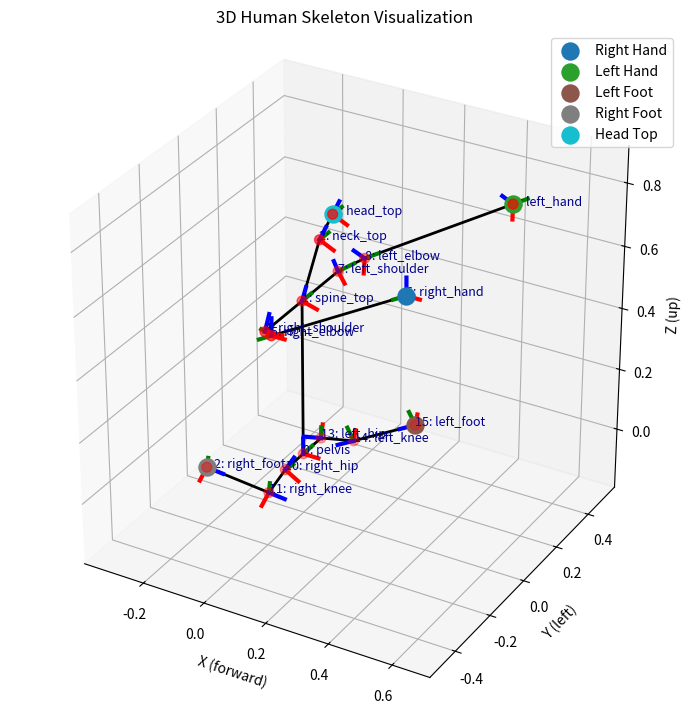

The script that saved this image:
import numpy as np
import matplotlib.pyplot as plt
from matplotlib.animation import FuncAnimation
import time

# ======================== #
# 1. SKELETON DEFINITIONS  #
# ======================== #

JOINT_NAMES = [
    "pelvis", "spine_top", "neck_top", "head_top",
    "right_shoulder", "right_elbow", "right_hand",
    "left_shoulder", "left_elbow", "left_hand",
    "right_hip", "right_knee", "right_foot",
    "left_hip", "left_knee", "left_foot"
]
JOINT_IDX = {name: idx for idx, name in enumerate(JOINT_NAMES)}
(
    PELVIS, SPINE_TOP, NECK_TOP, HEAD_TOP,   # 0-3
    RIGHT_SHOULDER, RIGHT_ELBOW, RIGHT_HAND, # 4-6
    LEFT_SHOULDER, LEFT_ELBOW, LEFT_HAND,    # 7-9
    RIGHT_HIP, RIGHT_KNEE, RIGHT_FOOT,       # 10-12
    LEFT_HIP, LEFT_KNEE, LEFT_FOOT           # 13-15
) = range(16)

def DOF(joint, axis): return 3 * joint + axis

NECK_TOP_YAW, NECK_TOP_PITCH, NECK_TOP_ROLL = DOF(NECK_TOP, 0), DOF(NECK_TOP, 1), DOF(NECK_TOP, 2)
SPINE_TOP_YAW, SPINE_TOP_PITCH, SPINE_TOP_ROLL = DOF(SPINE_TOP, 0), DOF(SPINE_TOP, 1), DOF(SPINE_TOP, 2)
RIGHT_SHOULDER_YAW, RIGHT_SHOULDER_PITCH, RIGHT_SHOULDER_ROLL = DOF(RIGHT_SHOULDER, 0), DOF(RIGHT_SHOULDER, 1), DOF(RIGHT_SHOULDER, 2)
RIGHT_ELBOW_YAW, RIGHT_ELBOW_PITCH, RIGHT_ELBOW_ROLL = DOF(RIGHT_ELBOW, 0), DOF(RIGHT_ELBOW, 1), DOF(RIGHT_ELBOW, 2)
LEFT_SHOULDER_YAW, LEFT_SHOULDER_PITCH, LEFT_SHOULDER_ROLL = DOF(LEFT_SHOULDER, 0), DOF(LEFT_SHOULDER, 1), DOF(LEFT_SHOULDER, 2)
LEFT_ELBOW_YAW, LEFT_ELBOW_PITCH, LEFT_ELBOW_ROLL = DOF(LEFT_ELBOW, 0), DOF(LEFT_ELBOW, 1), DOF(LEFT_ELBOW, 2)
RIGHT_HIP_YAW, RIGHT_HIP_PITCH, RIGHT_HIP_ROLL = DOF(RIGHT_HIP, 0), DOF(RIGHT_HIP, 1), DOF(RIGHT_HIP, 2)
RIGHT_KNEE_YAW, RIGHT_KNEE_PITCH, RIGHT_KNEE_ROLL = DOF(RIGHT_KNEE, 0), DOF(RIGHT_KNEE, 1), DOF(RIGHT_KNEE, 2)
LEFT_HIP_YAW, LEFT_HIP_PITCH, LEFT_HIP_ROLL = DOF(LEFT_HIP, 0), DOF(LEFT_HIP, 1), DOF(LEFT_HIP, 2)
LEFT_KNEE_YAW, LEFT_KNEE_PITCH, LEFT_KNEE_ROLL = DOF(LEFT_KNEE, 0), DOF(LEFT_KNEE, 1), DOF(LEFT_KNEE, 2)
# print(f"SPINE_TOP_YAW: ", SPINE_TOP_YAW)
# print(f"RIGHT_SHOULDER_YAW: ", RIGHT_SHOULDER_YAW)
BONES_IDX = [
    (PELVIS, SPINE_TOP), (SPINE_TOP, NECK_TOP), (NECK_TOP, HEAD_TOP),                      # upper body
    (SPINE_TOP, RIGHT_SHOULDER), (RIGHT_SHOULDER, RIGHT_ELBOW), (RIGHT_ELBOW, RIGHT_HAND), # right arm
    (SPINE_TOP, LEFT_SHOULDER), (LEFT_SHOULDER, LEFT_ELBOW), (LEFT_ELBOW, LEFT_HAND),      # left arm
    (PELVIS, RIGHT_HIP), (RIGHT_HIP, RIGHT_KNEE), (RIGHT_KNEE, RIGHT_FOOT),                # right leg
    (PELVIS, LEFT_HIP), (LEFT_HIP, LEFT_KNEE), (LEFT_KNEE, LEFT_FOOT)                      # left leg
]

BONE_LENGTHS = {
    'spine': 0.5, 'neck': 0.1, 'head': 0.1,
    'upper_arm': 0.3, 'lower_arm': 0.55,
    'upper_leg': 0.4, 'lower_leg': 0.4,
    'shoulder_offset': 0.2, 'hip_offset': 0.1
}

# Keys of bone lengths to optimize
BONE_LENGTH_KEYS_TO_OPTIMIZE = ['upper_arm', 'lower_arm', 'upper_leg', 'lower_leg', 'neck']

def get_default_bone_to_optimize_lengths_vec():
    return np.array([BONE_LENGTHS[key] for key in BONE_LENGTH_KEYS_TO_OPTIMIZE])

def update_bone_lengths_from_vec(bone_lengths, vec):
    for k, v in zip(BONE_LENGTH_KEYS_TO_OPTIMIZE, vec):
        bone_lengths[k] = v
    return bone_lengths

# Target joint: [all joints that will affect target joints]
DEFAULT_OPT_JOINTS = {
    HEAD_TOP:    [SPINE_TOP_YAW, SPINE_TOP_PITCH, SPINE_TOP_ROLL, NECK_TOP_YAW, NECK_TOP_PITCH, NECK_TOP_ROLL],
    RIGHT_HAND:  [SPINE_TOP_YAW, SPINE_TOP_PITCH, RIGHT_SHOULDER_YAW, RIGHT_SHOULDER_PITCH, RIGHT_SHOULDER_ROLL,
                  RIGHT_ELBOW_YAW, RIGHT_ELBOW_PITCH, RIGHT_ELBOW_ROLL],
    LEFT_HAND:   [SPINE_TOP_YAW, SPINE_TOP_PITCH, LEFT_SHOULDER_YAW, LEFT_SHOULDER_PITCH, LEFT_SHOULDER_ROLL,
                  LEFT_ELBOW_YAW, LEFT_ELBOW_PITCH, LEFT_ELBOW_ROLL],
    RIGHT_ELBOW: [SPINE_TOP_YAW, RIGHT_SHOULDER_YAW, RIGHT_SHOULDER_PITCH, RIGHT_SHOULDER_ROLL,
                  RIGHT_ELBOW_YAW, RIGHT_ELBOW_PITCH, RIGHT_ELBOW_ROLL],
    LEFT_ELBOW:  [SPINE_TOP_YAW, LEFT_SHOULDER_YAW, LEFT_SHOULDER_PITCH, LEFT_SHOULDER_ROLL,
                  LEFT_ELBOW_YAW, LEFT_ELBOW_PITCH, LEFT_ELBOW_ROLL],
    RIGHT_FOOT:  [RIGHT_HIP_YAW, RIGHT_HIP_PITCH, RIGHT_HIP_ROLL,
                  RIGHT_KNEE_YAW, RIGHT_KNEE_PITCH, RIGHT_KNEE_ROLL],
    LEFT_FOOT:   [LEFT_HIP_YAW, LEFT_HIP_PITCH, LEFT_HIP_ROLL,
                  LEFT_KNEE_YAW, LEFT_KNEE_PITCH, LEFT_KNEE_ROLL],
    RIGHT_KNEE:  [RIGHT_HIP_YAW, RIGHT_HIP_PITCH, RIGHT_HIP_ROLL,
                  RIGHT_KNEE_YAW, RIGHT_KNEE_PITCH, RIGHT_KNEE_ROLL],
    LEFT_KNEE:   [LEFT_HIP_YAW, LEFT_HIP_PITCH, LEFT_HIP_ROLL,
                  LEFT_KNEE_YAW, LEFT_KNEE_PITCH, LEFT_KNEE_ROLL],
}

def get_default_joint_angles():
    return np.zeros(48)
  
def _deg(a):  # degrees -> radians
    return np.deg2rad(a)

def get_default_joint_limits():
    """
    Returns (lower, upper) arrays of shape (48,) for yaw, pitch, roll per joint.
    Limits are conservative human-like ranges; tweak as needed.
    """
    lower = -np.pi * np.ones(48, dtype=float)
    upper =  np.pi * np.ones(48, dtype=float)

    def set_limits(joint, yaw_range, pitch_range, roll_range):
        y0, y1 = _deg(yaw_range[0]), _deg(yaw_range[1])
        p0, p1 = _deg(pitch_range[0]), _deg(pitch_range[1])
        r0, r1 = _deg(roll_range[0]), _deg(roll_range[1])
        i = 3 * joint
        lower[i + 0], upper[i + 0] = y0, y1  # yaw (Z)
        lower[i + 1], upper[i + 1] = p0, p1  # pitch (Y)
        lower[i + 2], upper[i + 2] = r0, r1  # roll (X)

    # Root pelvis: generous
    set_limits(PELVIS,       (-180, 180), (-90, 90),  (-90, 90))
    # Spine / neck / head: moderate
    set_limits(SPINE_TOP,    (-60,  60),  (-45, 45),  (-45, 45))
    set_limits(NECK_TOP,     (-80,  80),  (-60, 60),  (-60, 60))
    set_limits(HEAD_TOP,     (-80,  80),  (-60, 60),  (-60, 60))
    # Shoulders (ball joints)
    set_limits(RIGHT_SHOULDER, (-150, 150), (-150, 150), (-100, 100))
    set_limits(LEFT_SHOULDER,  (-150, 150), (-150, 150), (-100, 100))
    # Elbows (mostly hinge on pitch; keep yaw/roll tighter)
    set_limits(RIGHT_ELBOW,  (-45, 45), (0, 150), (-45, 45))
    set_limits(LEFT_ELBOW,   (-45, 45), (0, 150), (-45, 45))
    # Hands/wrists (liberal)
    set_limits(RIGHT_HAND,   (-90, 90), (-90, 90), (-90, 90))
    set_limits(LEFT_HAND,    (-90, 90), (-90, 90), (-90, 90))
    # Hips (ball joints)
    set_limits(RIGHT_HIP,    (-70, 70), (-120, 120), (-50, 50))
    set_limits(LEFT_HIP,     (-70, 70), (-120, 120), (-50, 50))
    # Knees (mostly hinge on pitch)
    set_limits(RIGHT_KNEE,   (-30, 30), (0, 150), (-30, 30))
    set_limits(LEFT_KNEE,    (-30, 30), (0, 150), (-30, 30))
    # Feet/ankles
    set_limits(RIGHT_FOOT,   (-45, 45), (-45, 45), (-30, 30))
    set_limits(LEFT_FOOT,    (-45, 45), (-45, 45), (-30, 30))

    return lower, upper


def rot_x(theta): c,s = np.cos(theta), np.sin(theta); return np.array([[1,0,0],[0,c,-s],[0,s,c]])
def rot_y(theta): c,s = np.cos(theta), np.sin(theta); return np.array([[c,0,s],[0,1,0],[-s,0,c]])
def rot_z(theta): c,s = np.cos(theta), np.sin(theta); return np.array([[c,-s,0],[s,c,0],[0,0,1]])

def get_joint_positions_and_orientations(bone_lengths, joint_angles):
    # Unpack bone lengths
    spine_len, neck_len, head_len = bone_lengths['spine'], bone_lengths['neck'], bone_lengths['head']
    upper_arm_len, lower_arm_len = bone_lengths['upper_arm'], bone_lengths['lower_arm']
    upper_leg_len, lower_leg_len = bone_lengths['upper_leg'], bone_lengths['lower_leg']
    shoulder_offset, hip_offset = bone_lengths['shoulder_offset'], bone_lengths['hip_offset']

    def ang(idx): return joint_angles[3*idx:3*idx+3]
    joint_positions, joint_orientations = [], []

    p = np.array([0., 0., 0.])
    R = rot_z(ang(0)[0]) @ rot_y(ang(0)[1]) @ rot_x(ang(0)[2])
    joint_positions.append(p); joint_orientations.append(R)

    R_spine = R @ rot_z(ang(1)[0]) @ rot_y(ang(1)[1]) @ rot_x(ang(1)[2])
    p_spine = p + R @ np.array([0, 0, spine_len])
    joint_positions.append(p_spine); joint_orientations.append(R_spine)

    R_neck = R_spine @ rot_z(ang(2)[0]) @ rot_y(ang(2)[1]) @ rot_x(ang(2)[2])
    p_neck = p_spine + R_spine @ np.array([0, 0, neck_len])
    joint_positions.append(p_neck); joint_orientations.append(R_neck)

    R_head = R_neck @ rot_z(ang(3)[0]) @ rot_y(ang(3)[1]) @ rot_x(ang(3)[2])
    p_head = p_neck + R_neck @ np.array([0, 0, head_len])
    joint_positions.append(p_head); joint_orientations.append(R_head)

    R_sho_r = R_spine @ rot_z(ang(4)[0]) @ rot_y(ang(4)[1]) @ rot_x(ang(4)[2])
    p_sho_r = p_spine + R_spine @ np.array([0, -shoulder_offset, 0])
    joint_positions.append(p_sho_r); joint_orientations.append(R_sho_r)
    R_elb_r = R_sho_r @ rot_z(ang(5)[0]) @ rot_y(ang(5)[1]) @ rot_x(ang(5)[2])
    p_elb_r = p_sho_r + R_sho_r @ np.array([0, -upper_arm_len, 0])
    joint_positions.append(p_elb_r); joint_orientations.append(R_elb_r)
    R_hand_r = R_elb_r @ rot_z(ang(6)[0]) @ rot_y(ang(6)[1]) @ rot_x(ang(6)[2])
    p_hand_r = p_elb_r + R_elb_r @ np.array([0, -lower_arm_len, 0])
    joint_positions.append(p_hand_r); joint_orientations.append(R_hand_r)

    R_sho_l = R_spine @ rot_z(ang(7)[0]) @ rot_y(ang(7)[1]) @ rot_x(ang(7)[2])
    p_sho_l = p_spine + R_spine @ np.array([0, shoulder_offset, 0])
    joint_positions.append(p_sho_l); joint_orientations.append(R_sho_l)
    R_elb_l = R_sho_l @ rot_z(ang(8)[0]) @ rot_y(ang(8)[1]) @ rot_x(ang(8)[2])
    p_elb_l = p_sho_l + R_sho_l @ np.array([0, upper_arm_len, 0])
    joint_positions.append(p_elb_l); joint_orientations.append(R_elb_l)
    R_hand_l = R_elb_l @ rot_z(ang(9)[0]) @ rot_y(ang(9)[1]) @ rot_x(ang(9)[2])
    p_hand_l = p_elb_l + R_elb_l @ np.array([0, lower_arm_len, 0])
    joint_positions.append(p_hand_l); joint_orientations.append(R_hand_l)

    R_hip_r = R @ rot_z(ang(10)[0]) @ rot_y(ang(10)[1]) @ rot_x(ang(10)[2])
    p_hip_r = p + R @ np.array([0, -hip_offset, 0])
    joint_positions.append(p_hip_r); joint_orientations.append(R_hip_r)
    R_knee_r = R_hip_r @ rot_z(ang(11)[0]) @ rot_y(ang(11)[1]) @ rot_x(ang(11)[2])
    p_knee_r = p_hip_r + R_hip_r @ np.array([0, 0, -upper_leg_len])
    joint_positions.append(p_knee_r); joint_orientations.append(R_knee_r)
    R_foot_r = R_knee_r @ rot_z(ang(12)[0]) @ rot_y(ang(12)[1]) @ rot_x(ang(12)[2])
    p_foot_r = p_knee_r + R_knee_r @ np.array([0, 0, -lower_leg_len])
    joint_positions.append(p_foot_r); joint_orientations.append(R_foot_r)

    R_hip_l = R @ rot_z(ang(13)[0]) @ rot_y(ang(13)[1]) @ rot_x(ang(13)[2])
    p_hip_l = p + R @ np.array([0, hip_offset, 0])
    joint_positions.append(p_hip_l); joint_orientations.append(R_hip_l)
    R_knee_l = R_hip_l @ rot_z(ang(14)[0]) @ rot_y(ang(14)[1]) @ rot_x(ang(14)[2])
    p_knee_l = p_hip_l + R_hip_l @ np.array([0, 0, -upper_leg_len])
    joint_positions.append(p_knee_l); joint_orientations.append(R_knee_l)
    R_foot_l = R_knee_l @ rot_z(ang(15)[0]) @ rot_y(ang(15)[1]) @ rot_x(ang(15)[2])
    p_foot_l = p_knee_l + R_knee_l @ np.array([0, 0, -lower_leg_len])
    joint_positions.append(p_foot_l); joint_orientations.append(R_foot_l)

    return np.vstack(joint_positions), joint_orientations

# ==========================================
# Multi-Target Inverse Kinematics with Bone Lengths
# ==========================================
def multi_target_ik_opt_bones(
    bone_lengths,
    joint_angles,
    targets,
    end_effector_idxs,
    opt_joint_indices_list=None,
    max_iters=100,
    tolerance=1e-2,
    step_size=1.0,
    step_size_bl=0.1,      # step for bone length update
    verbose=False
):
    joint_angles = np.array(joint_angles).copy()
    bone_to_optimize_lengths_vec = get_default_bone_to_optimize_lengths_vec() # bones to optimize lengths
    all_bone_lengths_cur = BONE_LENGTHS.copy() # all bone lengths
    n_joints = len(joint_angles)
    n_bones = len(bone_to_optimize_lengths_vec)

    if opt_joint_indices_list is None:
        opt_joint_indices_list = [
            DEFAULT_OPT_JOINTS.get(eff_idx, list(range(n_joints)))
            for eff_idx in end_effector_idxs
        ]
    if verbose:
        print("Optimizing joint indices for each target:")
        for i, (eff_idx, opt_idx) in enumerate(zip(end_effector_idxs, opt_joint_indices_list)):
            eff_name = JOINT_NAMES[eff_idx] if eff_idx < len(JOINT_NAMES) else f"Index {eff_idx}"
            joint_names = [JOINT_NAMES[j//3] + f"_{['yaw','pitch','roll'][j%3]}" if (j//3) < len(JOINT_NAMES) else str(j)
                          for j in opt_idx]
            print(f"  Target {i}: {eff_name} (index {eff_idx})")
            print(f"    Optimizing DOFs: {joint_names}")

    angles_history = [joint_angles.copy()]
    bone_length_history = [bone_to_optimize_lengths_vec.copy()]

    for it in range(max_iters):
        all_bone_lengths_cur = update_bone_lengths_from_vec(BONE_LENGTHS.copy(), bone_to_optimize_lengths_vec)
        joint_positions, _ = get_joint_positions_and_orientations(all_bone_lengths_cur, joint_angles)
        error_vecs = []
        d_theta_accum = np.zeros(n_joints)
        d_theta_count = np.zeros(n_joints)
        d_bl_accum = np.zeros(n_bones)
        d_bl_count = np.zeros(n_bones)

        # loop through all targets
        for t, (target, eff_idx, opt_joint_indices) in enumerate(zip(targets, end_effector_idxs, opt_joint_indices_list)):
            # print(f"Target {t+1}/{len(targets)}: {JOINT_NAMES[eff_idx]} at {target}")
            eff_pos = joint_positions[eff_idx]
            error = target - eff_pos
            error_vecs.append(error)

            # Joint angle Jacobian
            J_theta = np.zeros((3, len(opt_joint_indices)))
            delta_theta = 1e-2
            for j, idx in enumerate(opt_joint_indices): # for each target, get relevant joints
                orig = joint_angles[idx]
                joint_angles[idx] += delta_theta
                joint_positions_pert, _ = get_joint_positions_and_orientations(all_bone_lengths_cur, joint_angles)
                eff_pos_pert = joint_positions_pert[eff_idx]
                J_theta[:, j] = (eff_pos_pert - eff_pos) / delta_theta
                joint_angles[idx] = orig
            d_theta = step_size * J_theta.T @ error # correction
            for j, idx in enumerate(opt_joint_indices):
                d_theta_accum[idx] += d_theta[j]
                d_theta_count[idx] += 1

            # Bone length Jacobian
            J_bl = np.zeros((3, n_bones))
            delta_bl = 1e-2
            for b, key in enumerate(BONE_LENGTH_KEYS_TO_OPTIMIZE): # for each target, get rele
                orig = bone_to_optimize_lengths_vec[b]
                bone_to_optimize_lengths_vec[b] += delta_bl
                bone_lengths_tmp = update_bone_lengths_from_vec(BONE_LENGTHS.copy(), bone_to_optimize_lengths_vec)
                joint_positions_pert, _ = get_joint_positions_and_orientations(bone_lengths_tmp, joint_angles)
                eff_pos_pert = joint_positions_pert[eff_idx]
                J_bl[:, b] = (eff_pos_pert - eff_pos) / delta_bl
                bone_to_optimize_lengths_vec[b] = orig
            d_bl = step_size_bl * J_bl.T @ error # correction (here only relevant will be non-zero)
            d_bl_accum += d_bl
            d_bl_count += 1

        update_indices = np.where(d_theta_count > 0)[0] # update specific joints
        # print(f"d_theta_count: {d_theta_count}")
        # print(f"np.where(d_theta_count > 0): {np.where(d_theta_count > 0)}")
        # print(f"shape: {np.where(d_theta_count > 0)[0].shape}")
        # print(f"Update joint indices: {update_indices}")
        joint_angles[update_indices] += d_theta_accum[update_indices] / d_theta_count[update_indices]

        update_bl_indices = np.where(d_bl_count > 0)[0]
        bone_to_optimize_lengths_vec[update_bl_indices] += d_bl_accum[update_bl_indices] / d_bl_count[update_bl_indices]
        bone_to_optimize_lengths_vec = np.clip(bone_to_optimize_lengths_vec, 0.05, 2.0)
        # print(f"Bone lengths (iter {it+1}): {bone_to_optimize_lengths_vec}")

        angles_history.append(joint_angles.copy())
        bone_length_history.append(bone_to_optimize_lengths_vec.copy())

        err_norm = np.linalg.norm(np.concatenate(error_vecs))
        if verbose:
            print(f"Iteration {it+1}: Total error norm = {err_norm:.5f}, bone_lengths = {bone_to_optimize_lengths_vec}")
        if err_norm < tolerance:
            if verbose:
                print(f"IK converged in {it} iterations. Final error: {err_norm:.5f}")
            break

    bone_lengths_final = update_bone_lengths_from_vec(BONE_LENGTHS.copy(), bone_to_optimize_lengths_vec)
    return joint_angles, bone_lengths_final, angles_history, bone_length_history

# Multi-target IK with bone length optimization (Levenberg-Marquardt)
# def multi_target_ik_opt_bones_lm(
#     bone_lengths,
#     joint_angles,
#     targets,
#     end_effector_idxs,
#     opt_joint_indices_list=None,
#     max_iters=100,
#     tolerance=1e-2,
#     angle_delta=1e-3,      # FD step for angles (radians)
#     length_delta=1e-3,     # FD step for bone lengths (units of length)
#     lm_lambda0=1e-2,       # initial LM damping
#     lm_lambda_factor=2.0,  # multiply by this when a trial step fails; divide when it succeeds
#     lm_lambda_min=1e-6,
#     lm_lambda_max=1e+2,
#     angle_step_clip=np.deg2rad(15.0),  # optional max per-iter step (keeps things stable)
#     bone_clip=(0.05, 2.0),             # min/max for optimized bone lengths
#     angle_reg=1.0,     # relative damping weight for angles
#     bone_reg=5.0,      # relative damping weight for bone lengths (discourage crazy bones)
#     verbose=False
# ):
#     """
#     Levenberg–Marquardt solver for multi-target IK with a small set of bone lengths optimized.
#     Returns (joint_angles, bone_lengths_final, angles_history, bone_length_history)
#     """
#     # Working copies
#     theta = np.array(joint_angles, dtype=float).copy()
#     bl_vec = get_default_bone_to_optimize_lengths_vec().astype(float).copy()

#     # Determine which angle DOFs are active (union of lists per target)
#     n_joints = theta.size
#     if opt_joint_indices_list is None:
#         opt_joint_indices_list = [
#             DEFAULT_OPT_JOINTS.get(eff_idx, list(range(n_joints)))
#             for eff_idx in end_effector_idxs
#         ]
#     active_angle_idx = sorted(set(i for idxs in opt_joint_indices_list for i in idxs))
#     if len(active_angle_idx) == 0:
#         active_angle_idx = list(range(n_joints))

#     # Book-keeping
#     angles_history = [theta.copy()]
#     bone_length_history = [bl_vec.copy()]
#     lm_lambda = float(lm_lambda0)

#     # Helper: FK wrapper
#     def fk_positions(curr_theta, curr_bl_vec):
#         bl_all = update_bone_lengths_from_vec(BONE_LENGTHS.copy(), curr_bl_vec)
#         jp, _ = get_joint_positions_and_orientations(bl_all, curr_theta)
#         return jp, bl_all

#     # Compute initial error
#     jp, bl_all = fk_positions(theta, bl_vec)
#     eff_positions = [jp[idx] for idx in end_effector_idxs]
#     e = np.concatenate([t - p for t, p in zip(targets, eff_positions)])
#     prev_err = np.linalg.norm(e)

#     for it in range(max_iters):
#         # Build stacked Jacobians for all targets at current state
#         M = len(end_effector_idxs)           # number of targets
#         n_active = len(active_angle_idx)
#         n_bones = bl_vec.size

#         J_theta = np.zeros((3 * M, n_active))
#         J_bl    = np.zeros((3 * M, n_bones))

#         # Cache unperturbed effector positions
#         jp, _ = fk_positions(theta, bl_vec)
#         eff_pos_base = [jp[idx] for idx in end_effector_idxs]

#         # ----- Angle Jacobian (columns over active DOFs) -----
#         for c, j_idx in enumerate(active_angle_idx):
#             orig = theta[j_idx]
#             theta[j_idx] = orig + angle_delta
#             jp_pert, _ = fk_positions(theta, bl_vec)
#             for i, eff_idx in enumerate(end_effector_idxs):
#                 row = 3 * i
#                 dp = jp_pert[eff_idx] - eff_pos_base[i]
#                 J_theta[row:row+3, c] = dp / angle_delta
#             theta[j_idx] = orig

#         # ----- Bone-length Jacobian (columns over optimized bone lengths) -----
#         for c, key in enumerate(BONE_LENGTH_KEYS_TO_OPTIMIZE):
#             orig = bl_vec[c]
#             bl_vec[c] = orig + length_delta
#             jp_pert, _ = fk_positions(theta, bl_vec)
#             for i, eff_idx in enumerate(end_effector_idxs):
#                 row = 3 * i
#                 dp = jp_pert[eff_idx] - eff_pos_base[i]
#                 J_bl[row:row+3, c] = dp / length_delta
#             bl_vec[c] = orig

#         # Stack Jacobians and error vector
#         J = np.hstack([J_theta, J_bl])   # shape: (3M, n_active + n_bones)
#         e = np.concatenate([t - p for t, p in zip(targets, eff_pos_base)])

#         # LM system: (J^T J + λ^2 D) Δ = J^T e
#         JTJ = J.T @ J
#         JTe = J.T @ e
#         # Diagonal damping that can weight angles vs bones differently
#         D = np.diag(np.concatenate([
#             angle_reg * np.ones(n_active),
#             bone_reg  * np.ones(n_bones)
#         ]))

#         # Try adaptive λ until we find an improving step (or give up a few times)
#         improved = False
#         for _trial in range(8):
#             A = JTJ + (lm_lambda ** 2) * D
#             try:
#                 delta = np.linalg.solve(A, JTe)
#             except np.linalg.LinAlgError:
#                 # Add tiny jitter if numerics get hairy
#                 A = A + 1e-9 * np.eye(A.shape[0])
#                 delta = np.linalg.solve(A, JTe)

#             d_theta = delta[:n_active]
#             d_bl    = delta[n_active:]

#             # Optional global step limiter (keeps things sane)
#             max_step = np.max(np.abs(d_theta)) if d_theta.size else 0.0
#             if angle_step_clip is not None and max_step > angle_step_clip:
#                 scale = angle_step_clip / (max_step + 1e-12)
#                 d_theta *= scale
#                 d_bl    *= scale

#             # Candidate update
#             theta_new = theta.copy()
#             theta_new[active_angle_idx] += d_theta

#             bl_vec_new = bl_vec.copy() + d_bl
#             bl_vec_new = np.clip(bl_vec_new, bone_clip[0], bone_clip[1])

#             # Evaluate new error
#             jp_new, _ = fk_positions(theta_new, bl_vec_new)
#             e_new = np.concatenate([
#                 t - jp_new[idx] for t, idx in zip(targets, end_effector_idxs)
#             ])
#             err_new = np.linalg.norm(e_new)

#             if err_new < prev_err:  # accept
#                 theta = theta_new
#                 bl_vec = bl_vec_new
#                 prev_err = err_new
#                 lm_lambda = max(lm_lambda / lm_lambda_factor, lm_lambda_min)
#                 improved = True
#                 break
#             else:
#                 lm_lambda = min(lm_lambda * lm_lambda_factor, lm_lambda_max)

#         # Record accepted state (or the last tried one if none improved)
#         angles_history.append(theta.copy())
#         bone_length_history.append(bl_vec.copy())

#         if verbose:
#             print(f"[LM] iter {it+1:03d}  λ={lm_lambda:.2e}  error={prev_err:.6f}  bones={update_bone_lengths_from_vec(BONE_LENGTHS.copy(), bl_vec)}")

#         if prev_err < tolerance:
#             if verbose:
#                 print(f"[LM] converged in {it+1} iterations, error={prev_err:.6f}")
#             break

#     bone_lengths_final = update_bone_lengths_from_vec(BONE_LENGTHS.copy(), bl_vec)
#     return theta, bone_lengths_final, angles_history, bone_length_history

def multi_target_ik_opt_bones_lm(
    bone_lengths,
    joint_angles,
    targets,
    end_effector_idxs,
    opt_joint_indices_list=None,
    max_iters=100,
    tolerance=1e-2,
    angle_delta=1e-3,      # FD step for angles (radians)
    length_delta=1e-3,     # FD step for bone lengths (length units)
    lm_lambda0=1e-2,       # initial LM damping
    lm_lambda_factor=2.0,  # λ update factor
    lm_lambda_min=1e-6,
    lm_lambda_max=1e+2,
    angle_step_clip=np.deg2rad(15.0),  # optional max per-iter step (radians)
    bone_clip=(0.05, 2.0),             # min/max for optimized bone lengths
    angle_reg=1.0,     # LM diagonal weight for angles
    bone_reg=5.0,      # LM diagonal weight for bone lengths
    target_weights=None,           # list/array of length = #targets
    joint_limits=None,             # tuple (lower, upper), each shape (48,)
    verbose=False
):
    """
    Levenberg–Marquardt IK with (1) target weights and (2) joint limits.
    Returns (theta, bone_lengths_final, angles_history, bone_length_history)
    """
    # Working copies
    theta = np.array(joint_angles, dtype=float).copy()
    bl_vec = get_default_bone_to_optimize_lengths_vec().astype(float).copy()

    # Active angle indices
    n_joints = theta.size
    if opt_joint_indices_list is None:
        opt_joint_indices_list = [
            DEFAULT_OPT_JOINTS.get(eff_idx, list(range(n_joints)))
            for eff_idx in end_effector_idxs
        ]
    active_angle_idx = sorted(set(i for idxs in opt_joint_indices_list for i in idxs)) or list(range(n_joints))
    n_active = len(active_angle_idx)

    # Target weights
    M = len(end_effector_idxs)
    if target_weights is None:
        target_weights = np.ones(M, dtype=float)
    w = np.asarray(target_weights, dtype=float).clip(min=0.0)
    w_sqrt = np.sqrt(w)

    # Joint limits
    if joint_limits is None:
        lower_lim, upper_lim = -np.inf * np.ones(n_joints), np.inf * np.ones(n_joints)
    else:
        lower_lim, upper_lim = joint_limits
        assert lower_lim.shape == (n_joints,) and upper_lim.shape == (n_joints,)

    # Book-keeping
    angles_history = [theta.copy()]
    bone_length_history = [bl_vec.copy()]
    lm_lambda = float(lm_lambda0)

    # FK wrapper
    def fk_positions(curr_theta, curr_bl_vec):
        bl_all = update_bone_lengths_from_vec(BONE_LENGTHS.copy(), curr_bl_vec)
        jp, _ = get_joint_positions_and_orientations(bl_all, curr_theta)
        return jp, bl_all

    # Initial error
    jp, _ = fk_positions(theta, bl_vec)
    eff_positions = [jp[idx] for idx in end_effector_idxs]
    e = np.concatenate([t - p for t, p in zip(targets, eff_positions)])
    prev_err = np.linalg.norm(np.repeat(w_sqrt, 3) * e)  # weighted norm

    for it in range(max_iters):
        n_bones = bl_vec.size

        # Jacobians at current state
        J_theta = np.zeros((3 * M, n_active))
        J_bl    = np.zeros((3 * M, n_bones))

        jp_base, _ = fk_positions(theta, bl_vec)
        eff_pos_base = [jp_base[idx] for idx in end_effector_idxs]

        # Angle Jacobian
        for c, j_idx in enumerate(active_angle_idx):
            orig = theta[j_idx]
            theta[j_idx] = orig + angle_delta
            jp_pert, _ = fk_positions(theta, bl_vec)
            for i, eff_idx in enumerate(end_effector_idxs):
                row = 3 * i
                dp = jp_pert[eff_idx] - eff_pos_base[i]
                J_theta[row:row+3, c] = dp / angle_delta
            theta[j_idx] = orig

        # Bone-length Jacobian
        for c, _key in enumerate(BONE_LENGTH_KEYS_TO_OPTIMIZE):
            orig = bl_vec[c]
            bl_vec[c] = orig + length_delta
            jp_pert, _ = fk_positions(theta, bl_vec)
            for i, eff_idx in enumerate(end_effector_idxs):
                row = 3 * i
                dp = jp_pert[eff_idx] - eff_pos_base[i]
                J_bl[row:row+3, c] = dp / length_delta
            bl_vec[c] = orig

        # Stack and build weighted residual
        J = np.hstack([J_theta, J_bl])            # (3M, n_active+n_bones)
        e = np.concatenate([t - p for t, p in zip(targets, eff_pos_base)])  # (3M,)

        # Apply target weights (per 3-vector block)
        if not np.allclose(w, 1.0):
            for i in range(M):
                row = 3 * i
                J[row:row+3, :] *= w_sqrt[i]
                e[row:row+3]    *= w_sqrt[i]

        # LM system
        JTJ = J.T @ J
        JTe = J.T @ e
        D = np.diag(np.concatenate([angle_reg * np.ones(n_active), bone_reg * np.ones(n_bones)]))

        improved = False
        for _trial in range(8):
            A = JTJ + (lm_lambda ** 2) * D
            try:
                delta = np.linalg.solve(A, JTe)
            except np.linalg.LinAlgError:
                A = A + 1e-9 * np.eye(A.shape[0])
                delta = np.linalg.solve(A, JTe)

            d_theta = delta[:n_active]
            d_bl    = delta[n_active:]

            # Optional global angle step limiter
            if angle_step_clip is not None and d_theta.size:
                max_step = np.max(np.abs(d_theta))
                if max_step > angle_step_clip:
                    scale = angle_step_clip / (max_step + 1e-12)
                    d_theta *= scale
                    d_bl    *= scale

            # Candidate update
            theta_new = theta.copy()
            theta_new[active_angle_idx] += d_theta
            # Hard clamp to joint limits
            theta_new = np.minimum(np.maximum(theta_new, lower_lim), upper_lim)

            bl_vec_new = np.clip(bl_vec + d_bl, bone_clip[0], bone_clip[1])

            # Evaluate weighted error
            jp_new, _ = fk_positions(theta_new, bl_vec_new)
            e_new = np.concatenate([t - jp_new[idx] for t, idx in zip(targets, end_effector_idxs)])
            err_new = np.linalg.norm(np.repeat(w_sqrt, 3) * e_new)

            if err_new < prev_err:
                theta = theta_new
                bl_vec = bl_vec_new
                prev_err = err_new
                lm_lambda = max(lm_lambda / lm_lambda_factor, lm_lambda_min)
                improved = True
                break
            else:
                lm_lambda = min(lm_lambda * lm_lambda_factor, lm_lambda_max)

        angles_history.append(theta.copy())
        bone_length_history.append(bl_vec.copy())

        if verbose:
            print(f"[LM+w,l] iter {it+1:03d}  λ={lm_lambda:.2e}  w_err={prev_err:.6f}")

        if prev_err < tolerance:
            if verbose:
                print(f"[LM+w,l] converged in {it+1} iterations, weighted error={prev_err:.6f}")
            break

    bone_lengths_final = update_bone_lengths_from_vec(BONE_LENGTHS.copy(), bl_vec)
    return theta, bone_lengths_final, angles_history, bone_length_history


# ================================== #
# 4. VISUALIZATION UTILS & EXECUTION #
# ================================== #

def draw_frame(ax, origin, R, length=0.05):
    x_axis = origin + R @ np.array([length, 0, 0])
    y_axis = origin + R @ np.array([0, length, 0])
    z_axis = origin + R @ np.array([0, 0, length])
    ax.plot([origin[0], x_axis[0]], [origin[1], x_axis[1]], [origin[2], x_axis[2]], color='r', linewidth=3)
    ax.plot([origin[0], y_axis[0]], [origin[1], y_axis[1]], [origin[2], y_axis[2]], color='g', linewidth=3)
    ax.plot([origin[0], z_axis[0]], [origin[1], z_axis[1]], [origin[2], z_axis[2]], color='b', linewidth=3)

def set_axes_equal(ax):
    x_limits = ax.get_xlim3d()
    y_limits = ax.get_ylim3d()
    z_limits = ax.get_zlim3d()
    x_range = abs(x_limits[1] - x_limits[0])
    y_range = abs(y_limits[1] - y_limits[0])
    z_range = abs(z_limits[1] - z_limits[0])
    x_middle = np.mean(x_limits)
    y_middle = np.mean(y_limits)
    z_middle = np.mean(z_limits)
    plot_radius = 0.5 * max([x_range, y_range, z_range])
    ax.set_xlim3d([x_middle - plot_radius, x_middle + plot_radius])
    ax.set_ylim3d([y_middle - plot_radius, y_middle + plot_radius])
    ax.set_zlim3d([z_middle - plot_radius, z_middle + plot_radius])

def plot_skeleton(
    ax, joint_positions, joint_orientations,
    targets=None, target_names=None, show_axes=True, title=''
):
    ax.clear()
    ax.scatter(joint_positions[:, 0], joint_positions[:, 1], joint_positions[:, 2], color='red', s=50)
    if targets is not None:
        n_targets = len(targets)
        colors = plt.cm.get_cmap('tab10', n_targets)
        for idx, target in enumerate(targets):
            name = target_names[idx] if (target_names is not None and idx < len(target_names)) else f'Target {idx+1}'
            ax.scatter(*target, color=colors(idx), s=150, label=name)
    for b in BONES_IDX:
        xs, ys, zs = zip(*joint_positions[list(b)])
        ax.plot(xs, ys, zs, color='black', linewidth=2)
    for i, (pos, R) in enumerate(zip(joint_positions, joint_orientations)):
        if show_axes:
            draw_frame(ax, pos, R, length=0.05)
        ax.text(pos[0], pos[1], pos[2], f'{i}: {JOINT_NAMES[i]}', color='darkblue', fontsize=9)
    ax.set_xlabel('X (forward)')
    ax.set_ylabel('Y (left)')
    ax.set_zlabel('Z (up)')
    ax.set_title(title)
    ax.set_box_aspect([1, 1, 1])
    set_axes_equal(ax)
    ax.legend(loc='upper right')

# ================ #
# 5. MAIN EXECUTE  #
# ================ #

if __name__ == "__main__":
    joint_angles = get_default_joint_angles()
    targets = [
        np.array([0.5, -0.3, 0.8]),  # right hand
        np.array([0.5, 0.3, 0.8]),   # left hand
        np.array([0.2, 0.3, 0.0]),   # left foot
        np.array([-0.2, -0.2, 0.0]), # right foot
        np.array([0.1, 0.0, 0.8])     # head top
    ]
    # 1) Joint limits
    lower_lim, upper_lim = get_default_joint_limits()
    # 2) Target weights (match end_effector order)
    #    right hand, left hand, left foot, right foot, head top
    target_weights = np.array([0.7, 0.7, 3.0, 3.0, 1.2], dtype=float)
    end_effector_idxs = [RIGHT_HAND, LEFT_HAND, LEFT_FOOT, RIGHT_FOOT, HEAD_TOP]
    target_names = [JOINT_NAMES[idx].replace("_", " ").title() for idx in end_effector_idxs]

    start_time = time.time()
    # joint_angles_ik, bone_lengths_ik, angles_history, bone_length_history = multi_target_ik_opt_bones(
    #     BONE_LENGTHS, joint_angles, targets, end_effector_idxs, max_iters=150, step_size=0.5, step_size_bl=0.0, verbose=False
    # )
    # joint_angles_ik, bone_lengths_ik, angles_history, bone_length_history = multi_target_ik_opt_bones_lm(
    #     BONE_LENGTHS, joint_angles, targets, end_effector_idxs, max_iters=150, tolerance=1e-3, angle_delta=1e-3,
    #     length_delta=1e-3, lm_lambda0=1e-2, lm_lambda_factor=2.0, angle_step_clip=np.deg2rad(12.0),
    #     angle_reg=1.0, bone_reg=5.0, verbose=False
    # )

    joint_angles_ik, bone_lengths_ik, angles_history, bone_length_history = multi_target_ik_opt_bones_lm(
        BONE_LENGTHS, joint_angles, targets, end_effector_idxs,
        max_iters=200,
        tolerance=1e-3,
        angle_delta=1e-3,
        length_delta=1e-3,
        lm_lambda0=1e-2,
        lm_lambda_factor=2.0,
        angle_step_clip=np.deg2rad(12.0),
        angle_reg=1.0,
        bone_reg=5.0,
        target_weights=target_weights,
        joint_limits=(lower_lim, upper_lim),
        verbose=False
    )

    elapsed = time.time() - start_time
    print(f"IK optimization took {elapsed:.3f} seconds for {len(angles_history)} iterations.")
    print("Optimized bone lengths:", bone_lengths_ik)

    positions_history = []
    orientations_history = []
    for angles, bl_vec in zip(angles_history, bone_length_history):
        bone_lengths_this = update_bone_lengths_from_vec(BONE_LENGTHS.copy(), bl_vec)
        joint_positions, joint_orientations = get_joint_positions_and_orientations(bone_lengths_this, angles)
        positions_history.append(joint_positions)
        orientations_history.append(joint_orientations)
    
    fig = plt.figure(figsize=(7, 9))
    ax = fig.add_subplot(111, projection='3d')
    visualize_ik_iterations = False # Set True to see animation

    def animate(i):
        plot_skeleton(
            ax,
            positions_history[i],
            orientations_history[i],
            targets=targets,
            target_names=target_names,
            show_axes=True,
            title=f'IK Iteration {i+1}/{len(positions_history)}'
        )
    if visualize_ik_iterations:
        ani = FuncAnimation(fig, animate, frames=len(positions_history), interval=300, repeat=False)
    else:
        plot_skeleton(
            ax,
            positions_history[-1],
            orientations_history[-1],
            targets=targets,
            target_names=target_names,
            show_axes=True,
            title='3D Human Skeleton Visualization'
        )
        plt.tight_layout()
    plt.show()
